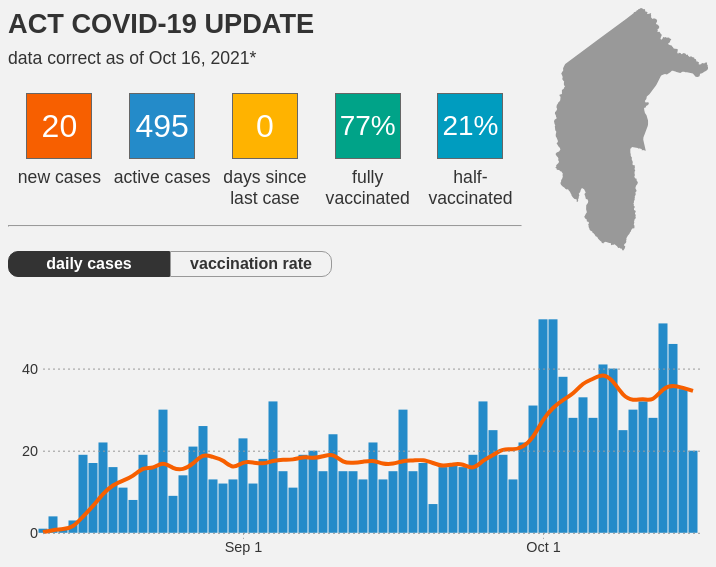
D3 v6 page, settled after 360 driven frames (6 s of simulated time); the page loaded 2 data file(s).


      window.dataLayer = window.dataLayer || [];
      function gtag(){dataLayer.push(arguments);}
      gtag("js", new Date());
      gtag("config", "UA-155991615-1");
    

      // page elements
      top = d3.select("#top");
      topContainer = d3.select("#topContainer");
      header = d3.select("#header");
      date = d3.select("#date");
      counts = d3.select("#counts");
      newCases = d3.select("#newCases");
      activeCases = d3.select("#activeCases");
      daysSince = d3.select("#daysSince");
      oneDose = d3.select("#oneDose");
      twoDoses = d3.select("#twoDoses");
      counts = d3.select("#counts");
      icon = d3.select("#icon");
      chartHead = d3.select("#chartHead");
      chart = d3.select("#chart");
      chartGroupCases = d3.select("#chartGroupCases");
      chartGroupVax = d3.select("#chartGroupVax");
      xAxisGroup = d3.select("#xAxisGroup");
      yAxisGroup = d3.select("#yAxisGroup");
      options = d3.select("#options");
      selectCases = d3.select("#selectCases");
      selectVax = d3.select("#selectVax");
      footer = d3.select("#footer");
      displayOption = "selectCases";

      // load LGA data
      Promise.all([
        d3.csv("./data/data.csv?randomKey=" + Math.round(Math.random()*9000)),
        d3.json("./data/act.topojson"),
      ])
        .then(function(data) {

          // data
          covidData = data[0]
            .map(function(d) {
              d.date = d3.timeParse("%Y-%m-%d")(d.date);
              let keys = Object.keys(d);
              for (i = 1; i < keys.length; i++) {
                d[keys[i]] = +d[keys[i]];
              }
              return d;
            });

          // draw map
          mapData = topojson.feature(data[1], data[1].objects.areas);
          projection = d3.geoConicEqualArea()
            .parallels([-26.293056, -44.293056])
            .rotate([-149.126944, 0]);
          path = d3.geoPath()
            .projection(projection);
          map = icon
            .append("path")
              .attr("id", "map");

          // update date
          date.text(d3.timeFormat("%b %-d, %Y")(covidData[covidData.length - 1].date));

          // update counts
          newCases.select(".box")
            .text(covidData[covidData.length - 1].new);
          if (covidData[covidData.length - 1].new == 1) {
            newCases.select("div:last-child")
              .text("new case");
          }
          activeCases.select(".box")
            .text(covidData[covidData.length - 1].total - covidData[covidData.length - 1].dead - covidData[covidData.length - 1].recovered);
          if (covidData[covidData.length - 1].total - covidData[covidData.length - 1].dead - covidData[covidData.length - 1].recovered == 1) {
            activeCases.select("div:last-child")
              .text("active case");
          }
          lastDay = function() {
            let day=0;
            while (true) {
              if (covidData.map(d => d.new)[covidData.length - 1 - day] > 0) {
                break;
              } else {
                day = day + 1;
              }
            }
            return day;
          }
          daysSince.select(".box")
            .text(lastDay);
          vaxData = covidData
            .filter(function(d) {
              return d.half > 0;
            })
            .map(function(d) {
              return {
                date: d.date,
                half: d.half,
                full: d.full
              };
            });
          oneDose.select(".box")
            .text(d3.format(".0%")(vaxData[vaxData.length - 1].half));
          twoDoses.select(".box")
            .text(d3.format(".0%")(vaxData[vaxData.length - 1].full));

          // chartData
          stackedDataVax = d3.stack()
            .keys(["full", "half"])
            (vaxData);
          areaVax = d3.area()
            .x(function(d) { return xVax(d.data.date); })
            .y1(function(d) { return yVax(d[1]); })
            .y0(function(d) { return yVax(d[0]); });
          caseData = covidData
            .filter(function(d, i) {
              return d.date > new Date("2021-08-11")
            })
            .map(function(d) {
              return {
                date: d.date,
                new: d.new,
                average: d.average
              };
            });
          line = d3.line()
            .x(function(d) {
              return xCases(d.date);
            })
            .y(function(d) {
              return yCases(d.average);
            })
            .curve(d3.curveBasis);

          // prepare chart
          margin = {
            top: 30,
            right: 10,
            bottom: 30,
            left: 30
          };
          xVax = d3.scaleTime()
            .domain(d3.extent(vaxData.map(function(d) {
              return d.date;
            })));
          yVax = d3.scaleLinear()
            .domain([0, d3.max(vaxData.map(function(d) {
              return d.half + d.full;
            }))]).nice();
          xCases = d3.scalePoint()
            .domain(caseData.map(function(d) {
              return d.date;
            }))
            .padding(.5);
          yCases = d3.scaleLinear()
            .domain(d3.extent(caseData.map(function(d) {
              return d3.max([d.new, d.average]);
            }))).nice();
          xAxisVax = d3.axisBottom(xVax)
            .tickSizeOuter(0)
            .ticks(4, "%b %-d");
          yAxisVax = d3.axisLeft(yVax)
            .tickSizeOuter(0)
            .ticks(3, ".0%")
            .tickPadding(5);
          yAxisCases = d3.axisLeft(yCases)
            .tickSizeOuter(0)
            .ticks(3, ".0f")
            .tickPadding(5);
          areasVax = chartGroupVax
            .selectAll(".area")
              .data(stackedDataVax)
            .enter().append("path")
              .attr("class", function(d) {
                return "area " + d.key;
              });
          caseBars = chartGroupCases
            .selectAll(".bar")
              .data(caseData)
            .enter().append("rect")
              .classed("bar", true);
          caseLine = chartGroupCases
            .append("path")
              .classed("line", true);

          // fade in; calculate chart dimensions
          d3.timeout(function() {
            window.addEventListener("resize", resize);
            resize();
            d3.selectAll("#counts, #chart, #icon, #chartHead, #keys")
              .transition()
                .duration(500)
                .style("opacity", 1);
          }, 1000);
        });

      function resize() {
        chartDimensions = document.getElementById("chart").getBoundingClientRect();
        mapDimensions = document.getElementById("icon").getBoundingClientRect();
        width = chartDimensions.width;
        height = chartDimensions.height;
        xVax.range([margin.left + 5, width - margin.right]);
        yVax.range([height - margin.bottom, margin.top]);
        xCases.range([margin.left, width - margin.right]);
        yCases.range([height - margin.bottom, margin.top]);
        yAxisVax.tickSizeInner(margin.left + 5 + margin.right - width);
        yAxisCases.tickSizeInner(margin.left + margin.right - width);
        xAxisCases = d3.axisBottom(
            d3.scaleTime()
              .domain(d3.extent(caseData, function(d) {
                  return d.date;
                }))
              .range([xCases.range()[0] + xCases.step() / 2, xCases.range()[1] - xCases.step() / 2]))
          .tickSizeOuter(0)
          .ticks(4, "%b %-d");
        xAxisGroup.attr("transform", "translate(0, " + (height - margin.bottom) + ")");
        yAxisGroup.attr("transform", "translate(" + (margin.left + 5) + ", 0)");
        if (displayOption == "selectCases") {
          xAxisGroup.call(xAxisCases);
          yAxisGroup.call(yAxisCases);
        } else {
          xAxisGroup.call(xAxisVax);
          yAxisGroup.call(yAxisVax);
        }
        areasVax.attr("d", areaVax);
        projection.fitWidth(mapDimensions.width, mapData);
        map.attr("d", path(mapData));
        caseBars.attr("width", xCases.step() * .9)
          .attr("x", function(d) {
            return xCases(d.date) - xCases.step() * .45;
          })
          .attr("y", function(d) {
            return yCases(d.new);
          })
          .attr("height", function(d) {
            return yCases(0) - yCases(d.new);
          });
        caseLine.attr("d", line(caseData));
      }

      function switchChart(element) {
        d3.selectAll(".option")
          .classed("selected", false);
        element.classList.add("selected");
        displayOption = element.id;
        d3.selectAll(".chartGroup, .key")
          .classed("selected", function() {
            return !d3.select(this).classed("selected");
          });
        resize();
      }
    

### data: data/data.csv
date, new, total, recovered, dead, first, second, half, full, average, reff
2020-03-11, 0.0, 0.0, 0.0, 0.0, 0.0, 0.0, 0.0, 0.0, 0.0, 
2020-03-12, 1.0, 1.0, 0.0, 0.0, 0.0, 0.0, 0.0, 0.0, 0.5, 
2020-03-13, 0.0, 1.0, 0.0, 0.0, 0.0, 0.0, 0.0, 0.0, 0.3333, 
2020-03-14, 0.0, 1.0, 0.0, 0.0, 0.0, 0.0, 0.0, 0.0, 0.25, 
2020-03-15, 0.0, 1.0, 0.0, 0.0, 0.0, 0.0, 0.0, 0.0, 0.2, 
2020-03-16, 1.0, 2.0, 0.0, 0.0, 0.0, 0.0, 0.0, 0.0, 0.3333, 
2020-03-17, 0.0, 2.0, 0.0, 0.0, 0.0, 0.0, 0.0, 0.0, 0.2857, 
2020-03-18, 1.0, 3.0, 0.0, 0.0, 0.0, 0.0, 0.0, 0.0, 0.4286, 
2020-03-19, 1.0, 4.0, 0.0, 0.0, 0.0, 0.0, 0.0, 0.0, 0.4286, 3
2020-03-20, 2.0, 6.0, 0.0, 0.0, 0.0, 0.0, 0.0, 0.0, 0.7143, 2.5
2020-03-21, 3.0, 9.0, 0.0, 0.0, 0.0, 0.0, 0.0, 0.0, 1.143, 7
2020-03-22, 10.0, 19.0, 0.0, 0.0, 0.0, 0.0, 0.0, 0.0, 2.571, 8.5
2020-03-23, 13.0, 32.0, 0.0, 0.0, 0.0, 0.0, 0.0, 0.0, 4.286, 9.667
2020-03-24, 7.0, 39.0, 0.0, 0.0, 0.0, 0.0, 0.0, 0.0, 5.286, 7.0
2020-03-25, 5.0, 44.0, 0.0, 0.0, 0.0, 0.0, 0.0, 0.0, 5.857, 5.429
2020-03-26, 9.0, 53.0, 0.0, 0.0, 0.0, 0.0, 0.0, 0.0, 7.0, 2.588
2020-03-27, 9.0, 62.0, 0.0, 0.0, 0.0, 0.0, 0.0, 0.0, 8.0, 1.483
2020-03-28, 9.0, 71.0, 0.0, 0.0, 0.0, 0.0, 0.0, 0.0, 8.857, 1.114
2020-03-29, 6.0, 77.0, 2.0, 0.0, 0.0, 0.0, 0.0, 0.0, 8.286, 1.0
2020-03-30, 1.0, 78.0, 2.0, 1.0, 0.0, 0.0, 0.0, 0.0, 6.571, 0.7727
2020-03-31, 2.0, 80.0, 3.0, 1.0, 0.0, 0.0, 0.0, 0.0, 5.857, 0.6279
2020-04-01, 4.0, 84.0, 8.0, 1.0, 0.0, 0.0, 0.0, 0.0, 5.714, 0.5641
2020-04-02, 3.0, 87.0, 11.0, 1.0, 0.0, 0.0, 0.0, 0.0, 4.857, 0.4211
2020-04-03, 4.0, 91.0, 18.0, 1.0, 0.0, 0.0, 0.0, 0.0, 4.143, 0.4118
2020-04-04, 2.0, 93.0, 18.0, 2.0, 0.0, 0.0, 0.0, 0.0, 3.143, 0.5556
2020-04-05, 3.0, 96.0, 28.0, 2.0, 0.0, 0.0, 0.0, 0.0, 2.714, 0.7273
2020-04-06, 0.0, 96.0, 40.0, 2.0, 0.0, 0.0, 0.0, 0.0, 2.571, 0.75
2020-04-07, 1.0, 97.0, 42.0, 2.0, 0.0, 0.0, 0.0, 0.0, 2.429, 0.7143
2020-04-08, 2.0, 99.0, 47.0, 2.0, 0.0, 0.0, 0.0, 0.0, 2.143, 0.5333
2020-04-09, 1.0, 100.0, 54.0, 2.0, 0.0, 0.0, 0.0, 0.0, 1.857, 0.4375
2020-04-10, 2.0, 102.0, 59.0, 2.0, 0.0, 0.0, 0.0, 0.0, 1.571, 0.5
2020-04-11, 0.0, 102.0, 62.0, 2.0, 0.0, 0.0, 0.0, 0.0, 1.286, 0.6
2020-04-12, 0.0, 102.0, 67.0, 2.0, 0.0, 0.0, 0.0, 0.0, 0.8571, 0.625
2020-04-13, 1.0, 103.0, 72.0, 2.0, 0.0, 0.0, 0.0, 0.0, 1.0, 0.5714
2020-04-14, 0.0, 103.0, 75.0, 2.0, 0.0, 0.0, 0.0, 0.0, 0.8571, 0.5
2020-04-15, 0.0, 103.0, 77.0, 3.0, 0.0, 0.0, 0.0, 0.0, 0.5714, 0.1667
2020-04-16, 0.0, 103.0, 79.0, 3.0, 0.0, 0.0, 0.0, 0.0, 0.4286, 0.2
2020-04-17, 0.0, 103.0, 81.0, 3.0, 0.0, 0.0, 0.0, 0.0, 0.1429, 0.25
2020-04-18, 0.0, 103.0, 88.0, 3.0, 0.0, 0.0, 0.0, 0.0, 0.1429, 0.0
2020-04-19, 0.0, 103.0, 89.0, 3.0, 0.0, 0.0, 0.0, 0.0, 0.1429, 0.0
2020-04-20, 1.0, 104.0, 91.0, 3.0, 0.0, 0.0, 0.0, 0.0, 0.1429, 1.0
2020-04-21, 0.0, 104.0, 92.0, 3.0, 0.0, 0.0, 0.0, 0.0, 0.1429, 1.0
2020-04-22, 0.0, 104.0, 93.0, 3.0, 0.0, 0.0, 0.0, 0.0, 0.1429, 
2020-04-23, 0.0, 104.0, 93.0, 3.0, 0.0, 0.0, 0.0, 0.0, 0.1429, 
2020-04-24, 1.0, 105.0, 97.0, 3.0, 0.0, 0.0, 0.0, 0.0, 0.2857, 2.0
2020-04-25, 1.0, 106.0, 98.0, 3.0, 0.0, 0.0, 0.0, 0.0, 0.4286, 2.0
2020-04-26, 0.0, 106.0, 99.0, 3.0, 0.0, 0.0, 0.0, 0.0, 0.4286, 2.0
2020-04-27, 0.0, 106.0, 100.0, 3.0, 0.0, 0.0, 0.0, 0.0, 0.2857, 2.0
2020-04-28, 0.0, 106.0, 101.0, 3.0, 0.0, 0.0, 0.0, 0.0, 0.2857, 1.0
2020-04-29, 0.0, 106.0, 101.0, 3.0, 0.0, 0.0, 0.0, 0.0, 0.2857, 0.5
2020-04-30, 0.0, 106.0, 103.0, 3.0, 0.0, 0.0, 0.0, 0.0, 0.2857, 0.0
2020-05-01, 0.0, 106.0, 103.0, 3.0, 0.0, 0.0, 0.0, 0.0, 0.1429, 0.0
2020-05-02, 0.0, 106.0, 103.0, 3.0, 0.0, 0.0, 0.0, 0.0, 0.0, 0.0
2020-05-03, 0.0, 106.0, 103.0, 3.0, 0.0, 0.0, 0.0, 0.0, 0.0, 0.0
2020-05-04, 1.0, 107.0, 103.0, 3.0, 0.0, 0.0, 0.0, 0.0, 0.1429, 
2020-05-05, 0.0, 107.0, 103.0, 3.0, 0.0, 0.0, 0.0, 0.0, 0.1429, 
2020-05-06, 0.0, 107.0, 103.0, 3.0, 0.0, 0.0, 0.0, 0.0, 0.1429, 
2020-05-07, 0.0, 107.0, 103.0, 3.0, 0.0, 0.0, 0.0, 0.0, 0.1429, 
2020-05-08, 0.0, 107.0, 103.0, 3.0, 0.0, 0.0, 0.0, 0.0, 0.1429, 1.0
2020-05-09, 0.0, 107.0, 103.0, 3.0, 0.0, 0.0, 0.0, 0.0, 0.1429, 0.0
... 525 more rows

### data: data/act.topojson
{
 "type": "Topology",
 "bbox": [
  148.8,
  -35.92,
  149.4,
  -35.12
 ],
 "transform": {
  "scale": [
   0.0006371,
   0.0007969
  ],
  "translate": [
   148.8,
   -35.92
  ]
 },
 "objects": {
  "areas": {
   "type": "GeometryCollection",
   "geometries": [
    "{... 3 keys}"
   ]
  }
 },
 "arcs": [
  [
   [
    470,
    955
   ],
   [
    46,
    22
   ],
   [
    3,
    4
   ],
   [
    14,
    4
   ],
   [
    3,
    4
   ],
   [
    8,
    2
   ],
   [
    5,
    4
   ],
   [
    9,
    1
   ],
   "... 380 more items"
  ]
 ]
}